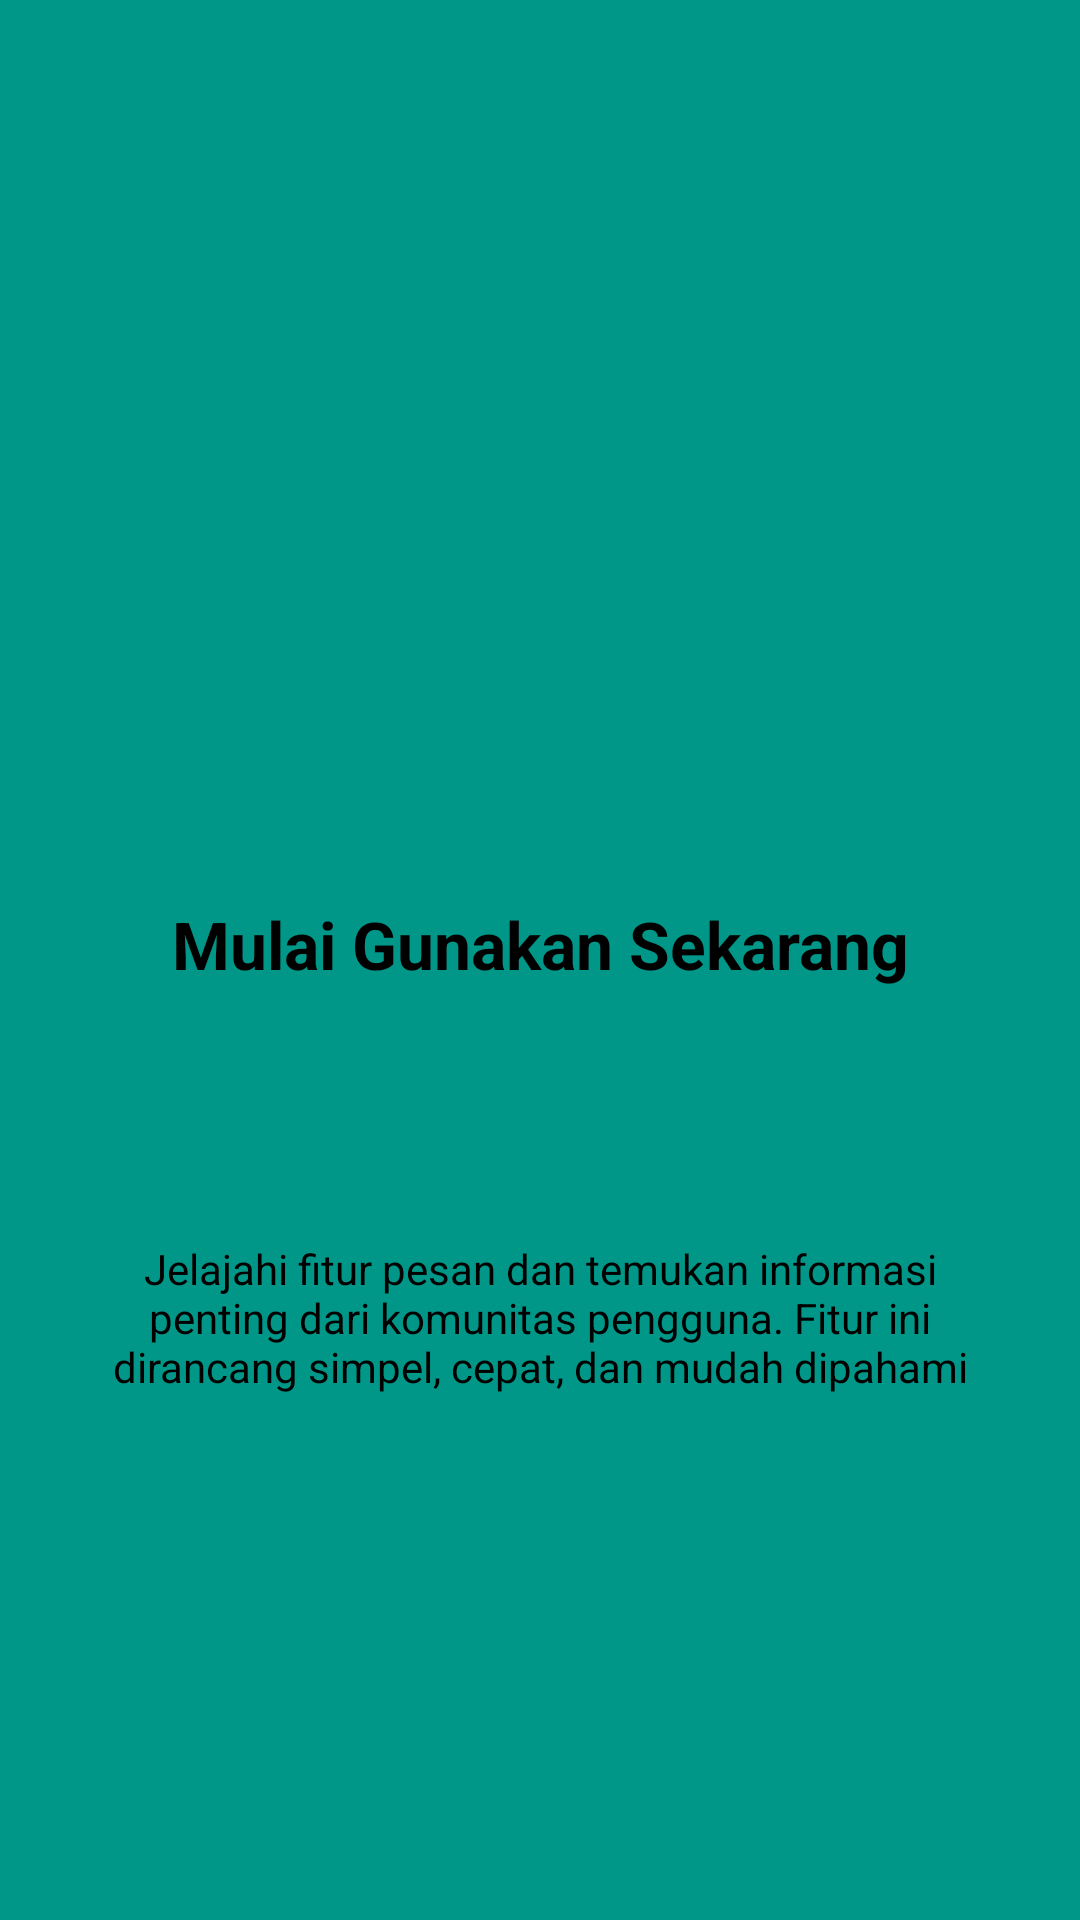

The Android layout XML behind this screen, and the referenced resources:
<!-- AndroidManifest.xml: application theme Theme.MaterialComponents.DayNight.NoActionBar -->
<!-- res/layout/fragment_tutorial3.xml -->
<?xml version="1.0" encoding="utf-8"?>
<androidx.constraintlayout.widget.ConstraintLayout
    xmlns:android="http://schemas.android.com/apk/res/android"
    xmlns:app="http://schemas.android.com/apk/res-auto"
    android:layout_width="match_parent"
    android:layout_height="match_parent"
    android:background="#009688"> <ImageView
    android:id="@+id/ivLogo"
    android:layout_width="100dp"
    android:layout_height="100dp"
    android:layout_marginTop="148dp"
    android:src="@mipmap/ic_launcher"
    app:layout_constraintEnd_toEndOf="parent"
    app:layout_constraintStart_toStartOf="parent"
    app:layout_constraintTop_toTopOf="parent" />

    <TextView
        android:id="@+id/tvTitle"
        android:layout_width="0dp"
        android:layout_height="wrap_content"
        android:layout_marginStart="24dp"
        android:layout_marginTop="52dp"
        android:layout_marginEnd="24dp"
        android:text="Mulai Gunakan Sekarang"
        android:textAlignment="center"
        android:textColor="@android:color/black"
        android:textSize="22sp"
        android:textStyle="bold"
        app:layout_constraintEnd_toEndOf="parent"
        app:layout_constraintStart_toStartOf="parent"
        app:layout_constraintTop_toBottomOf="@id/ivLogo" />

    <TextView
        android:id="@+id/tvDescription"
        android:layout_width="0dp"
        android:layout_height="wrap_content"
        android:layout_marginStart="24dp"
        android:layout_marginTop="84dp"
        android:layout_marginEnd="24dp"
        android:text="Jelajahi fitur pesan dan temukan informasi penting dari komunitas pengguna. Fitur ini dirancang simpel, cepat, dan mudah dipahami"
        android:textAlignment="center"
        android:textColor="@android:color/black"
        android:textSize="14sp"
        app:layout_constraintEnd_toEndOf="parent"
        app:layout_constraintStart_toStartOf="parent"
        app:layout_constraintTop_toBottomOf="@id/tvTitle" />

</androidx.constraintlayout.widget.ConstraintLayout>
<!-- resources referenced by this layout -->
<resources>

</resources>
